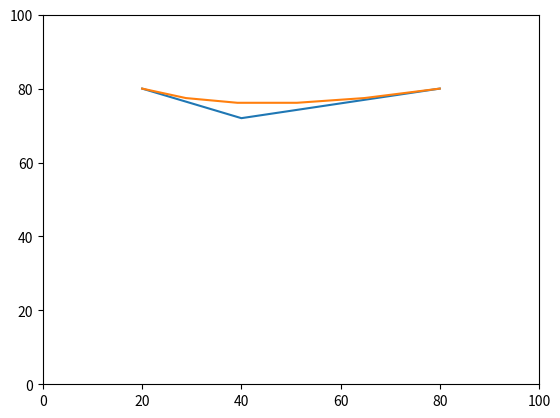

Python code for this plot:
import matplotlib.pyplot as plt
from collections import namedtuple

Point = namedtuple('Point', ['x', 'y'])

p0 = Point(80, 80)
p1 = Point(40, 72)
p2 = Point(20, 80)


def bezier_points(points):
    p = lambda a, b, t: Point(b.x + ((a.x - b.x) * t), b.y + ((a.y - b.y) * t))
    xs = [points[-1].x]
    ys = [points[-1].y]
    for i in range(0, len(points) - 2):
        p0, p1, p2 = points[i:i + 3]
        for t in range(2, 10, 2):
            a = p(p0, p1, t / 10)
            b = p(p1, p2, t / 10)
            f = p(a, b, t / 10)
            xs.append(f.x)
            ys.append(f.y)
    xs.append(points[0].x)
    ys.append(points[0].y)
    print(xs, ys)
    return xs, ys


points = [p0, p1, p2]
x = [p.x for p in points]
y = [p.y for p in points]
plt.plot(x, y)
x, y = bezier_points(points)
plt.plot(x, y)
plt.xlim(0, 100)
plt.ylim(0, 100)
plt.show()
